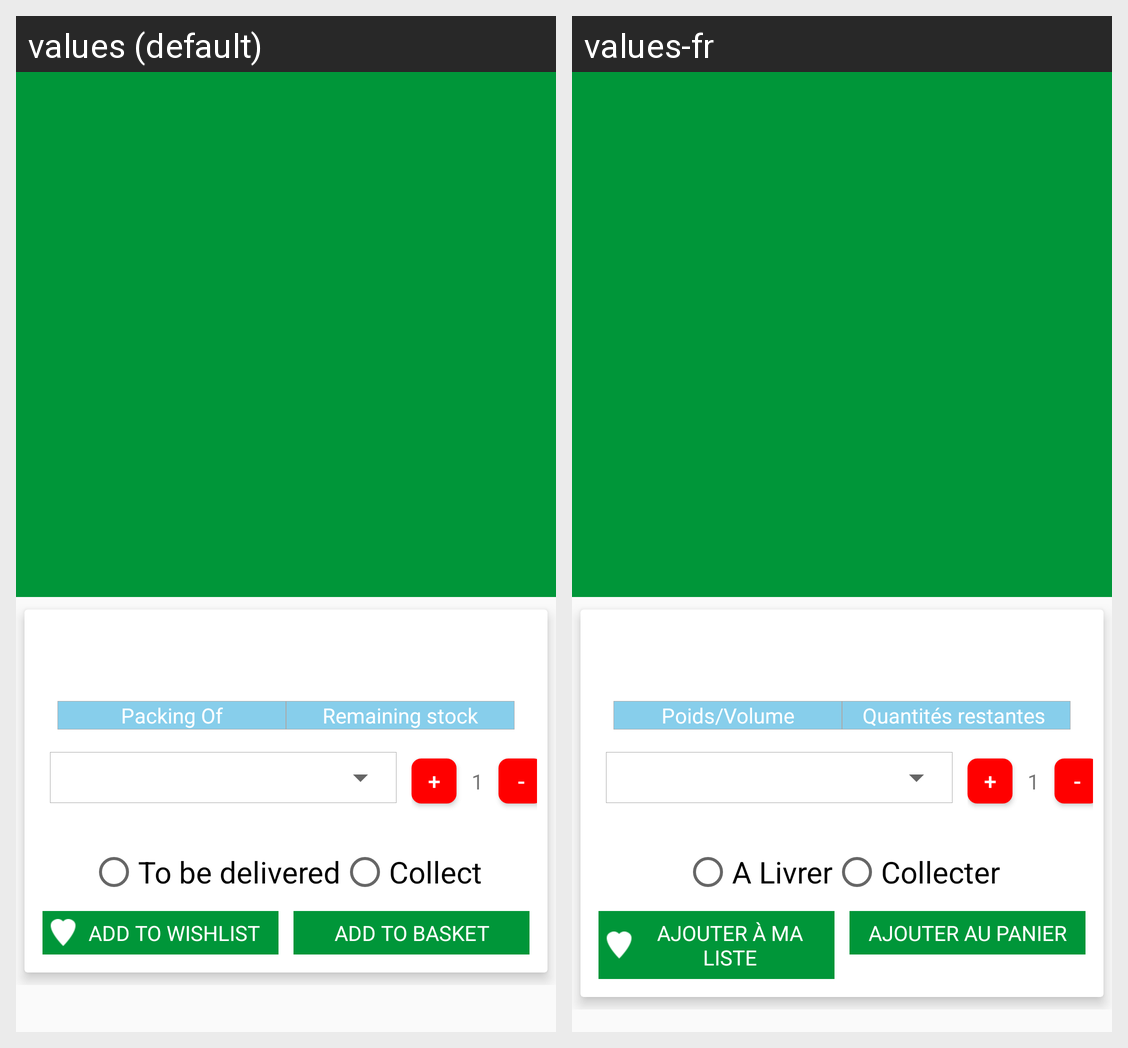

The Android screen above is rendered under two locales of the same app. Produce the string resources it draws, with the default and per-locale values.
Android screen res/layout/activity_add_to_cart.xml rendered under 2 locales, left to right: values (default), values-fr. Device: Nexus 5 (rendered at 1080×1920; each locale shown at half size, 540×960, under a caption strip naming it); theme AppTheme.NoActionBarTransperent.
Strings drawn on this screen, with the default value and each locale's value (text and hints the layout hard-codes, and strings that could not be matched under every locale, appear in the picture but are not listed):

packingof
  values: Packing Of
  values-fr: Poids/Volume

remaining_stock
  values: Remaining stock
  values-fr: Quantités restantes 

tobedeliver
  values: To be delivered
  values-fr: A Livrer

collect
  values: Collect
  values-fr: Collecter

addtowishlist
  values: Add to Wishlist
  values-fr: Ajouter à ma liste

addtobasket
  values: Add to Basket
  values-fr: Ajouter au panier
